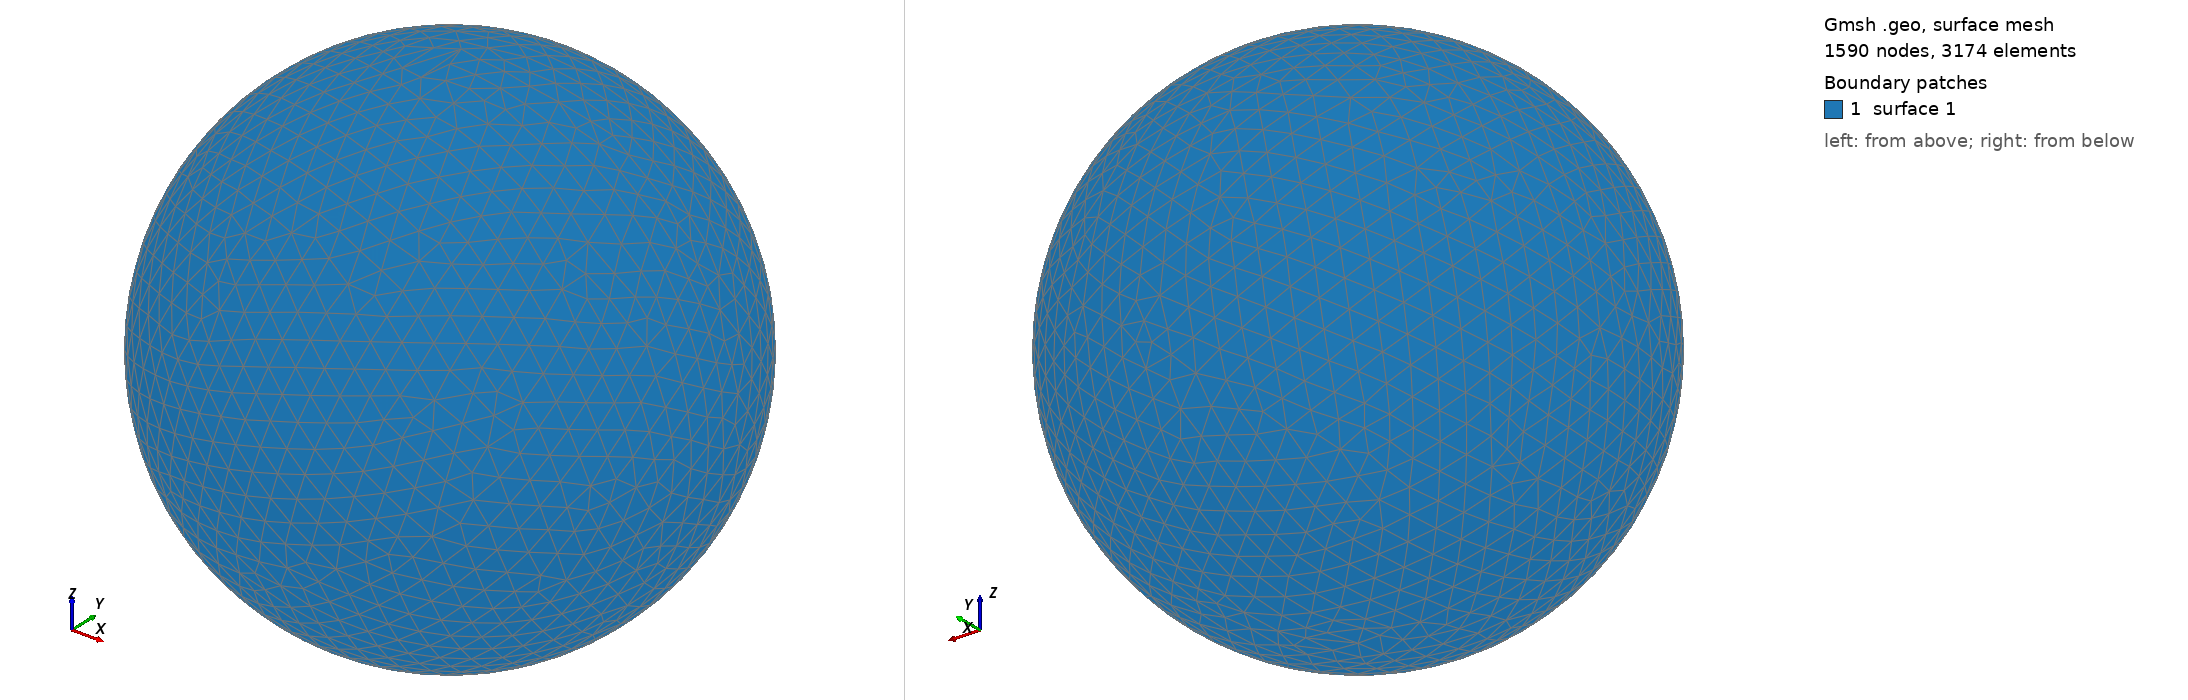

Gmsh geometry script, surface-meshed: 1590 nodes, 3174 surface elements. Boundary patches (legend numbers): 1 surface 1. Left view from above one corner, right view from below the opposite corner. The script declares no physical surfaces, so the legend lists its geometric surfaces. The drawing asked Gmsh for element sizes between 1% and 20% of the model's largest extent; the script's own settings can give other sizes.

=== shot2887.geo (drawn) ===
SetFactory("OpenCASCADE");
Point(1) = {0,0,0,0};
Sphere(1) = {0,0,0,0.89740000};
MeshSize{ PointsOf{ Surface{:}; } } = 0.089740000;
Mesh.ElementOrder=1;
Mesh.Format=39;
